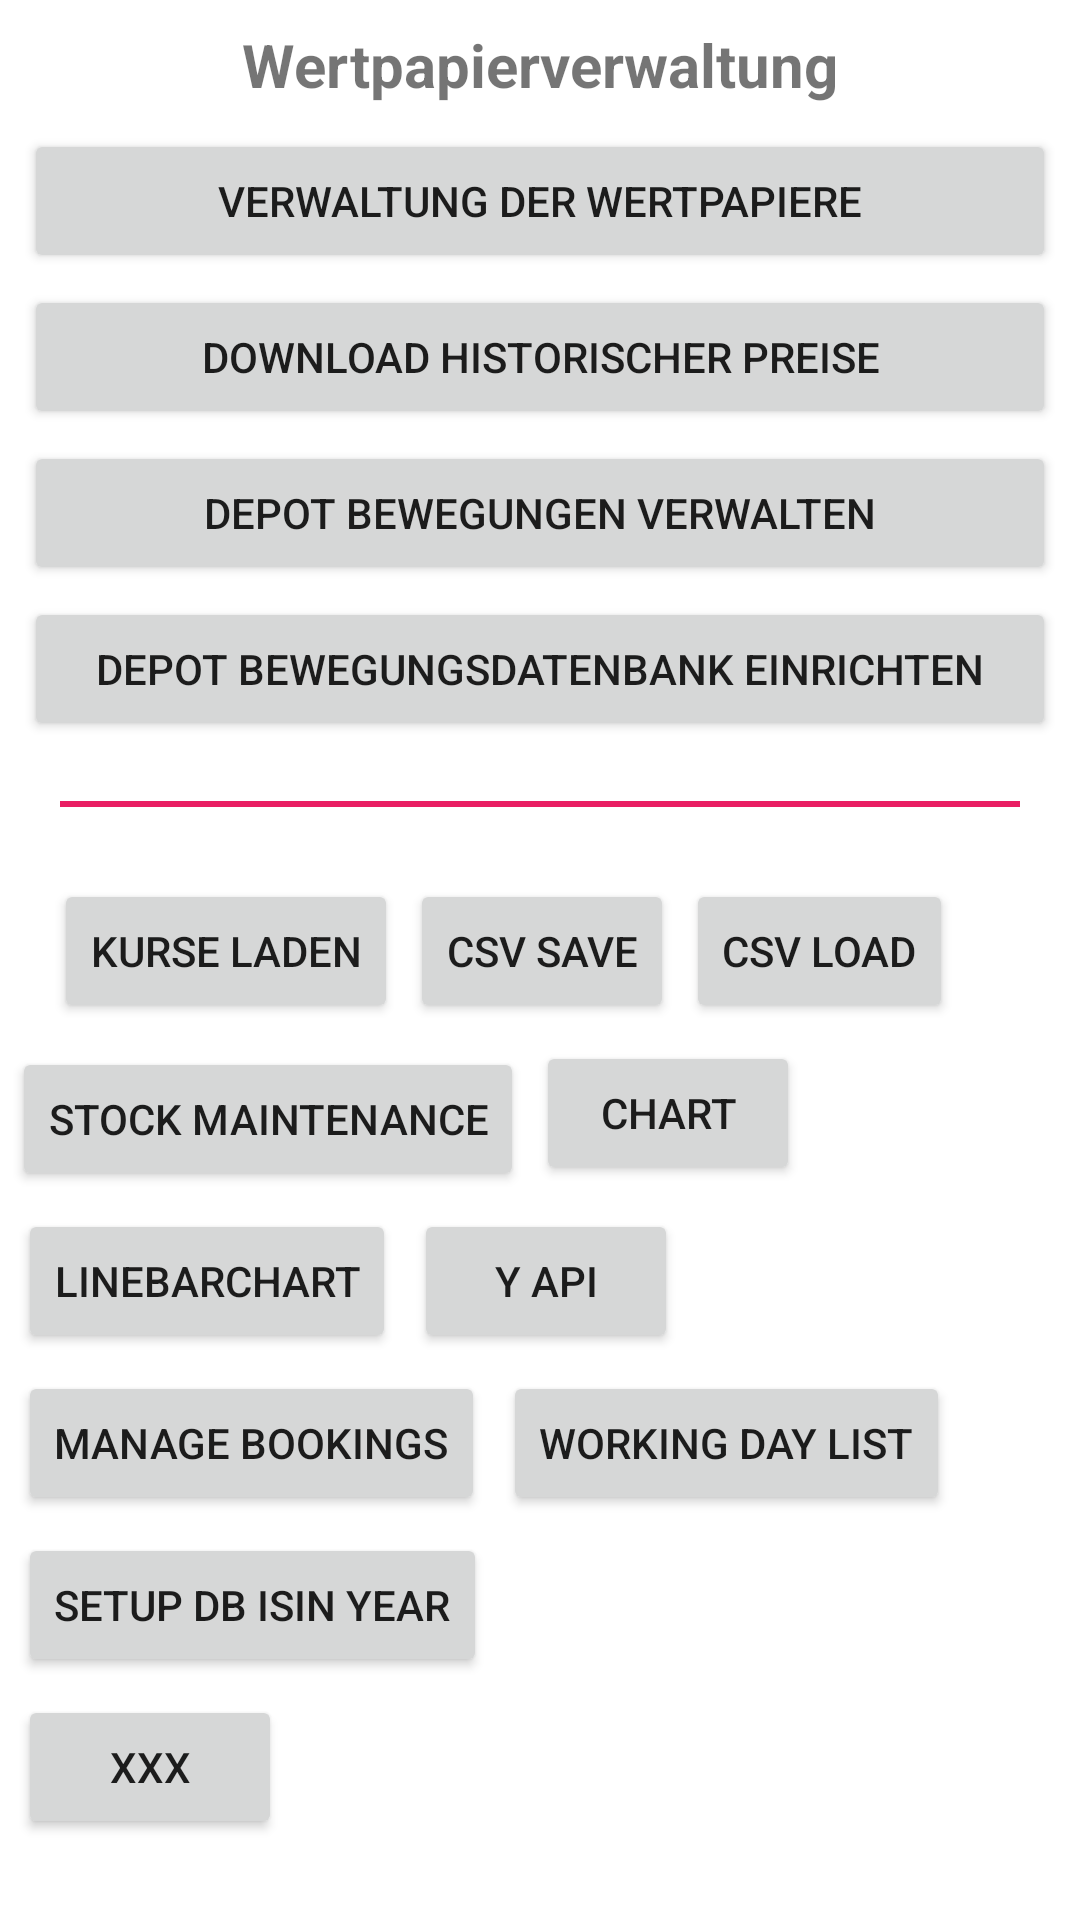

Layout XML and referenced resources for this Android screen:
<!-- AndroidManifest.xml: application theme Theme.Wertpapierkurse -->
<!-- res/layout/activity_main.xml -->
<?xml version="1.0" encoding="utf-8"?>
<LinearLayout xmlns:android="http://schemas.android.com/apk/res/android"
    xmlns:app="http://schemas.android.com/apk/res-auto"
    xmlns:tools="http://schemas.android.com/tools"
    android:id="@+id/mainLayout"
    android:layout_width="match_parent"
    android:layout_height="match_parent"
    android:orientation="vertical"
    tools:context=".MainActivity">


    <TextView
        android:id="@+id/tvTitle"
        android:layout_width="match_parent"
        android:layout_height="wrap_content"
        android:layout_marginStart="16dp"
        android:layout_marginTop="8dp"
        android:layout_marginEnd="16dp"
        android:text="Wertpapierverwaltung"
        android:textAlignment="center"
        android:textSize="20sp"
        android:textStyle="bold" />

    <Button
        android:id="@+id/btnMaintainStockList"
        android:layout_width="match_parent"
        android:layout_height="wrap_content"
        android:layout_marginStart="8dp"
        android:layout_marginTop="8dp"
        android:layout_marginEnd="8dp"
        android:text="Verwaltung der Wertpapiere" />

    <Button
        android:id="@+id/btnDownloadHistoricPrices"
        android:layout_width="match_parent"
        android:layout_height="wrap_content"
        android:layout_marginStart="8dp"
        android:layout_marginTop="4dp"
        android:layout_marginEnd="8dp"
        android:text="Download historischer Preise" />

    <Button
        android:id="@+id/btnStockMovement"
        android:layout_width="match_parent"
        android:layout_height="wrap_content"
        android:layout_marginStart="8dp"
        android:layout_marginTop="4dp"
        android:layout_marginEnd="8dp"
        android:text="Depot Bewegungen verwalten" />

    <Button
        android:id="@+id/btnSetupModalIsinYear"
        android:layout_width="match_parent"
        android:layout_height="wrap_content"
        android:layout_marginStart="8dp"
        android:layout_marginTop="4dp"
        android:layout_marginEnd="8dp"
        android:text="Depot Bewegungsdatenbank einrichten" />

    <View
        android:layout_width="320dp"
        android:layout_height="2dp"
        android:background="#E91E63"
        android:layout_marginTop="20dp"
        android:layout_marginBottom="20dp"
        android:layout_marginLeft="20dp"/>

    <LinearLayout
        android:layout_width="match_parent"
        android:layout_height="wrap_content"
        android:orientation="horizontal"
        android:padding="2dp">

        <Button
            android:id="@+id/btnGetPrices"
            android:layout_width="wrap_content"
            android:layout_height="wrap_content"
            android:layout_marginStart="16dp"
            android:layout_marginTop="2dp"
            android:layout_marginEnd="4dp"
            android:text="Kurse laden" />

        <Button
            android:id="@+id/btnCsvSave"
            android:layout_width="wrap_content"
            android:layout_height="wrap_content"
            android:layout_marginTop="2dp"
            android:layout_marginEnd="4dp"
            android:text="CSV Save" />

        <Button
            android:id="@+id/btnCsvLoad"
            android:layout_width="wrap_content"
            android:layout_height="wrap_content"
            android:layout_marginTop="2dp"
            android:layout_marginEnd="4dp"
            android:text="CSV Load" />
    </LinearLayout>

    <LinearLayout
        android:layout_width="match_parent"
        android:layout_height="wrap_content"
        android:orientation="horizontal"
        android:padding="2dp">

        <Button
            android:id="@+id/btnStockMaintenance"
            android:layout_width="wrap_content"
            android:layout_height="wrap_content"
            android:layout_marginStart="2dp"
            android:layout_marginTop="4dp"
            android:layout_marginEnd="2dp"
            android:text="Stock Maintenance" />



        <Button
            android:id="@+id/btnShowPriceChart"
            android:layout_width="wrap_content"
            android:layout_height="wrap_content"
            android:layout_marginStart="2dp"
            android:layout_marginTop="2dp"
            android:text="Chart" />

    </LinearLayout>

    <LinearLayout
        android:layout_width="match_parent"
        android:layout_height="wrap_content"
        android:orientation="horizontal"
        android:padding="2dp">



        <Button
            android:id="@+id/btnMLineBarChartTest"
            android:layout_width="wrap_content"
            android:layout_height="wrap_content"
            android:layout_marginStart="4dp"
            android:layout_marginTop="2dp"
            android:layout_marginEnd="2dp"
            android:text="LineBarChart" />

        <Button
            android:id="@+id/btnYahooApi"
            android:layout_width="wrap_content"
            android:layout_height="wrap_content"
            android:layout_marginStart="4dp"
            android:layout_marginTop="2dp"
            android:layout_marginEnd="2dp"
            android:text="Y Api" />

    </LinearLayout>

    <LinearLayout
        android:layout_width="match_parent"
        android:layout_height="wrap_content"
        android:orientation="horizontal"
        android:padding="2dp">

        <Button
            android:id="@+id/btnManageBookings"
            android:layout_width="wrap_content"
            android:layout_height="wrap_content"
            android:layout_marginStart="4dp"
            android:layout_marginTop="2dp"
            android:layout_marginEnd="2dp"
            android:text="Manage bookings" />

        <Button
            android:id="@+id/btnWorkingDayList"
            android:layout_width="wrap_content"
            android:layout_height="wrap_content"
            android:layout_marginStart="4dp"
            android:layout_marginTop="2dp"
            android:layout_marginEnd="2dp"
            android:text="working day list" />

    </LinearLayout>

    <LinearLayout
        android:layout_width="match_parent"
        android:layout_height="wrap_content"
        android:orientation="horizontal"
        android:padding="2dp">

    <Button
        android:id="@+id/btnSetupDatabaseIsinYear"
        android:layout_width="wrap_content"
        android:layout_height="wrap_content"
        android:layout_marginStart="4dp"
        android:layout_marginTop="2dp"
        android:layout_marginEnd="2dp"
        android:text="setup DB ISIN year" />



    </LinearLayout>

    <LinearLayout
        android:layout_width="match_parent"
        android:layout_height="wrap_content"
        android:orientation="horizontal"
        android:padding="2dp">

    <Button
        android:id="@+id/btnXX"
        android:layout_width="wrap_content"
        android:layout_height="wrap_content"
        android:layout_marginStart="4dp"
        android:layout_marginTop="2dp"
        android:layout_marginEnd="2dp"
        android:text="XXX" />

</LinearLayout>

</LinearLayout>
<!-- resources referenced by this layout -->
<resources>
  <style name="Theme.Wertpapierkurse" parent="Theme.MaterialComponents.DayNight.DarkActionBar">
          
          <item name="colorPrimary">@color/blue</item>
          <item name="colorPrimaryVariant">@color/darkblue</item>
          <item name="colorOnPrimary">@color/white</item>
          
          <item name="colorSecondary">@color/lightblue</item>
          <item name="colorSecondaryVariant">@color/teal_700</item>
          <item name="colorOnSecondary">@color/black</item>
          
          <item name="android:statusBarColor" tools:targetApi="l">?attr/colorPrimaryVariant</item>
          
      </style>
  <color name="blue">#2196F3</color>
  <color name="darkblue">#007FE4</color>
  <color name="white">#FFFFFFFF</color>
  <color name="lightblue">#03A9F4</color>
  <color name="teal_700">#FF018786</color>
  <color name="black">#FF000000</color>
</resources>
